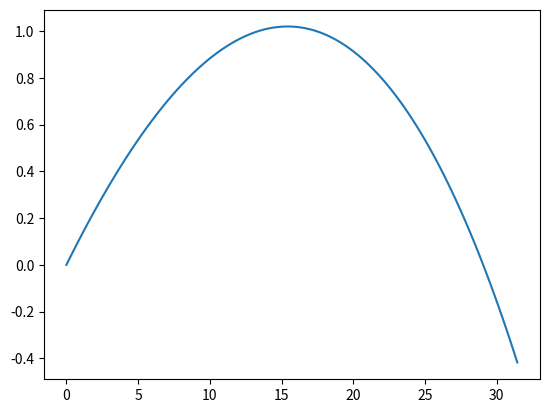

Here is the Python script that generated this plot:
# 1. Uma bola de futebol é chutada com velocidade de 100 km/h, a fazer um ângulo de 10º com o campo (horizontal).
# e) Considere agora a resistência do ar. A força de resistência do ar ao movimento da bola é:

# 𝐹𝑥(𝑟𝑒𝑠) = −𝑚 𝐷 |v|𝑣𝑥
# 𝐹𝑦(𝑟𝑒𝑠) = −𝑚 𝐷 |v|𝑣𝑦
# em que 𝐷 = 𝑔/𝑣𝑇^2 , e a velocidade terminal é 𝑣𝑇 = 100 km/h. Atualize o seu programa de modo a considerar a
# força de resistência do ar. Faça o gráfico da altura em função da distância percorrida na horizontal.

import numpy as np
import matplotlib.pyplot as plt

convertRate = np.pi/(180)
veloInicial = 140 / 3.6
g = 9.8
veloTerminal = 100 / 3.6
constD = g / (veloTerminal ** 2)
# angulo = 7º
deltaT = 0.01
n = int(1/deltaT)

arrayTempos = np.zeros(n + 1) # n + 1 zeros para ter indices de 0 a n, com n intervalos
arrayX = np.zeros(n + 1)
arrayY = np.zeros(n + 1)
arrayX[0] = 0
arrayY[0] = 0

arrayVeloX = np.zeros(n + 1)
arrayVeloY = np.zeros(n + 1)
arrayAcelX = np.zeros(n + 1)
arrayAcelY = np.zeros(n + 1)

arrayTempos[0] = 0
arrayVeloX[0] = veloInicial * np.cos(7 * convertRate)
arrayVeloY[0] = veloInicial * np.sin(7 * convertRate)
arrayAcelX[0] = (- constD * veloInicial * arrayVeloX[0])
arrayAcelY[0] = -g + (- constD * veloInicial * arrayVeloY[0]) 


for i in range(1, n + 1):
    arrayTempos[i] = arrayTempos[i - 1] + deltaT
    arrayVeloX[i] = arrayVeloX[i - 1]
    arrayX[i] = arrayX[i - 1] + arrayVeloX[i - 1] * deltaT
    arrayY[i] = arrayY[i - 1] + arrayVeloY[i - 1] * deltaT
    arrayVeloX[i] = arrayVeloX[i - 1] + arrayAcelX[i - 1] * deltaT
    arrayVeloY[i] = arrayVeloY[i - 1] + arrayAcelY[i - 1] * deltaT
    velo = np.sqrt((arrayVeloX[i] ** 2) + (arrayVeloY[i] ** 2))
    arrayAcelX[i] = -constD * velo * arrayVeloX[i]
    arrayAcelY[i] = -g - constD * velo * arrayVeloY[i]


t = arrayTempos[:i+2]
x = arrayX[:i+2]
y = arrayY[:i+2]
vx = arrayVeloX[:i+2]
vy = arrayVeloY[:i+2]

print("Instante de altura máxima")
print(t[np.where(y == np.amax(y))])
print("Altura máxima")
print(np.amax(y))
print("Instante de regresso ao solo")
print(t[i-1])
print("Maximo alcançe")
print(x[i-1])


plt.plot(arrayX, arrayY)
plt.show()


